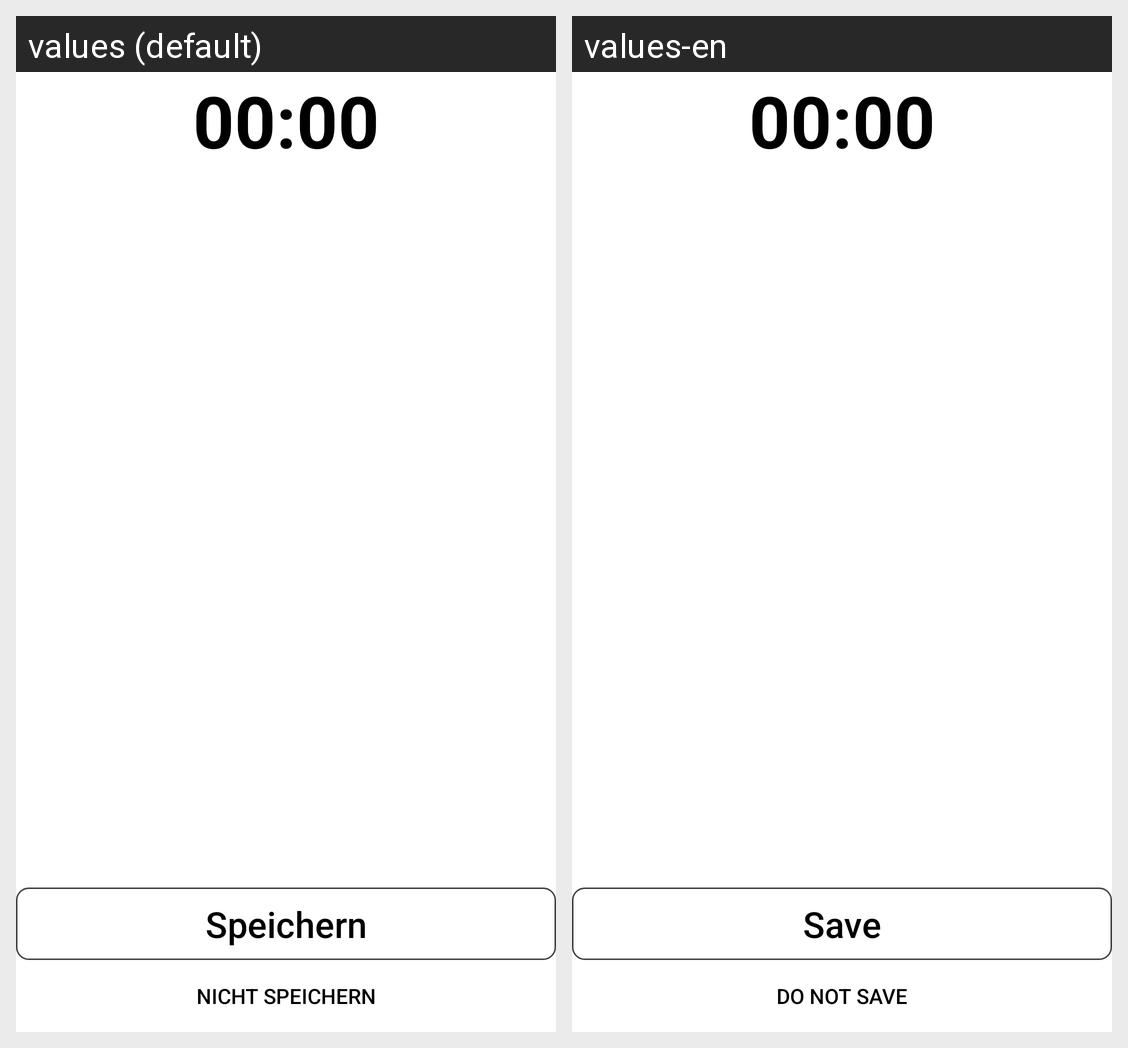

This grid shows one Android layout under two languages. Give, for every string resource on the screen, its name, the default text and each shown locale's text.
Android screen res/layout/view_meditation_summary.xml rendered under 2 locales, left to right: values (default), values-en. Device: Nexus 5 (rendered at 1080×1920; each locale shown at half size, 540×960, under a caption strip naming it); theme Theme.BodhisattvaFriend.
Strings drawn on this screen, with the default value and each locale's value (text and hints the layout hard-codes, and strings that could not be matched under every locale, appear in the picture but are not listed):

time_00_00
  values: 00:00
  values-en: 00:00

speichern
  values: Speichern
  values-en: Save

nicht_speichern
  values: Nicht speichern
  values-en: Do not save
